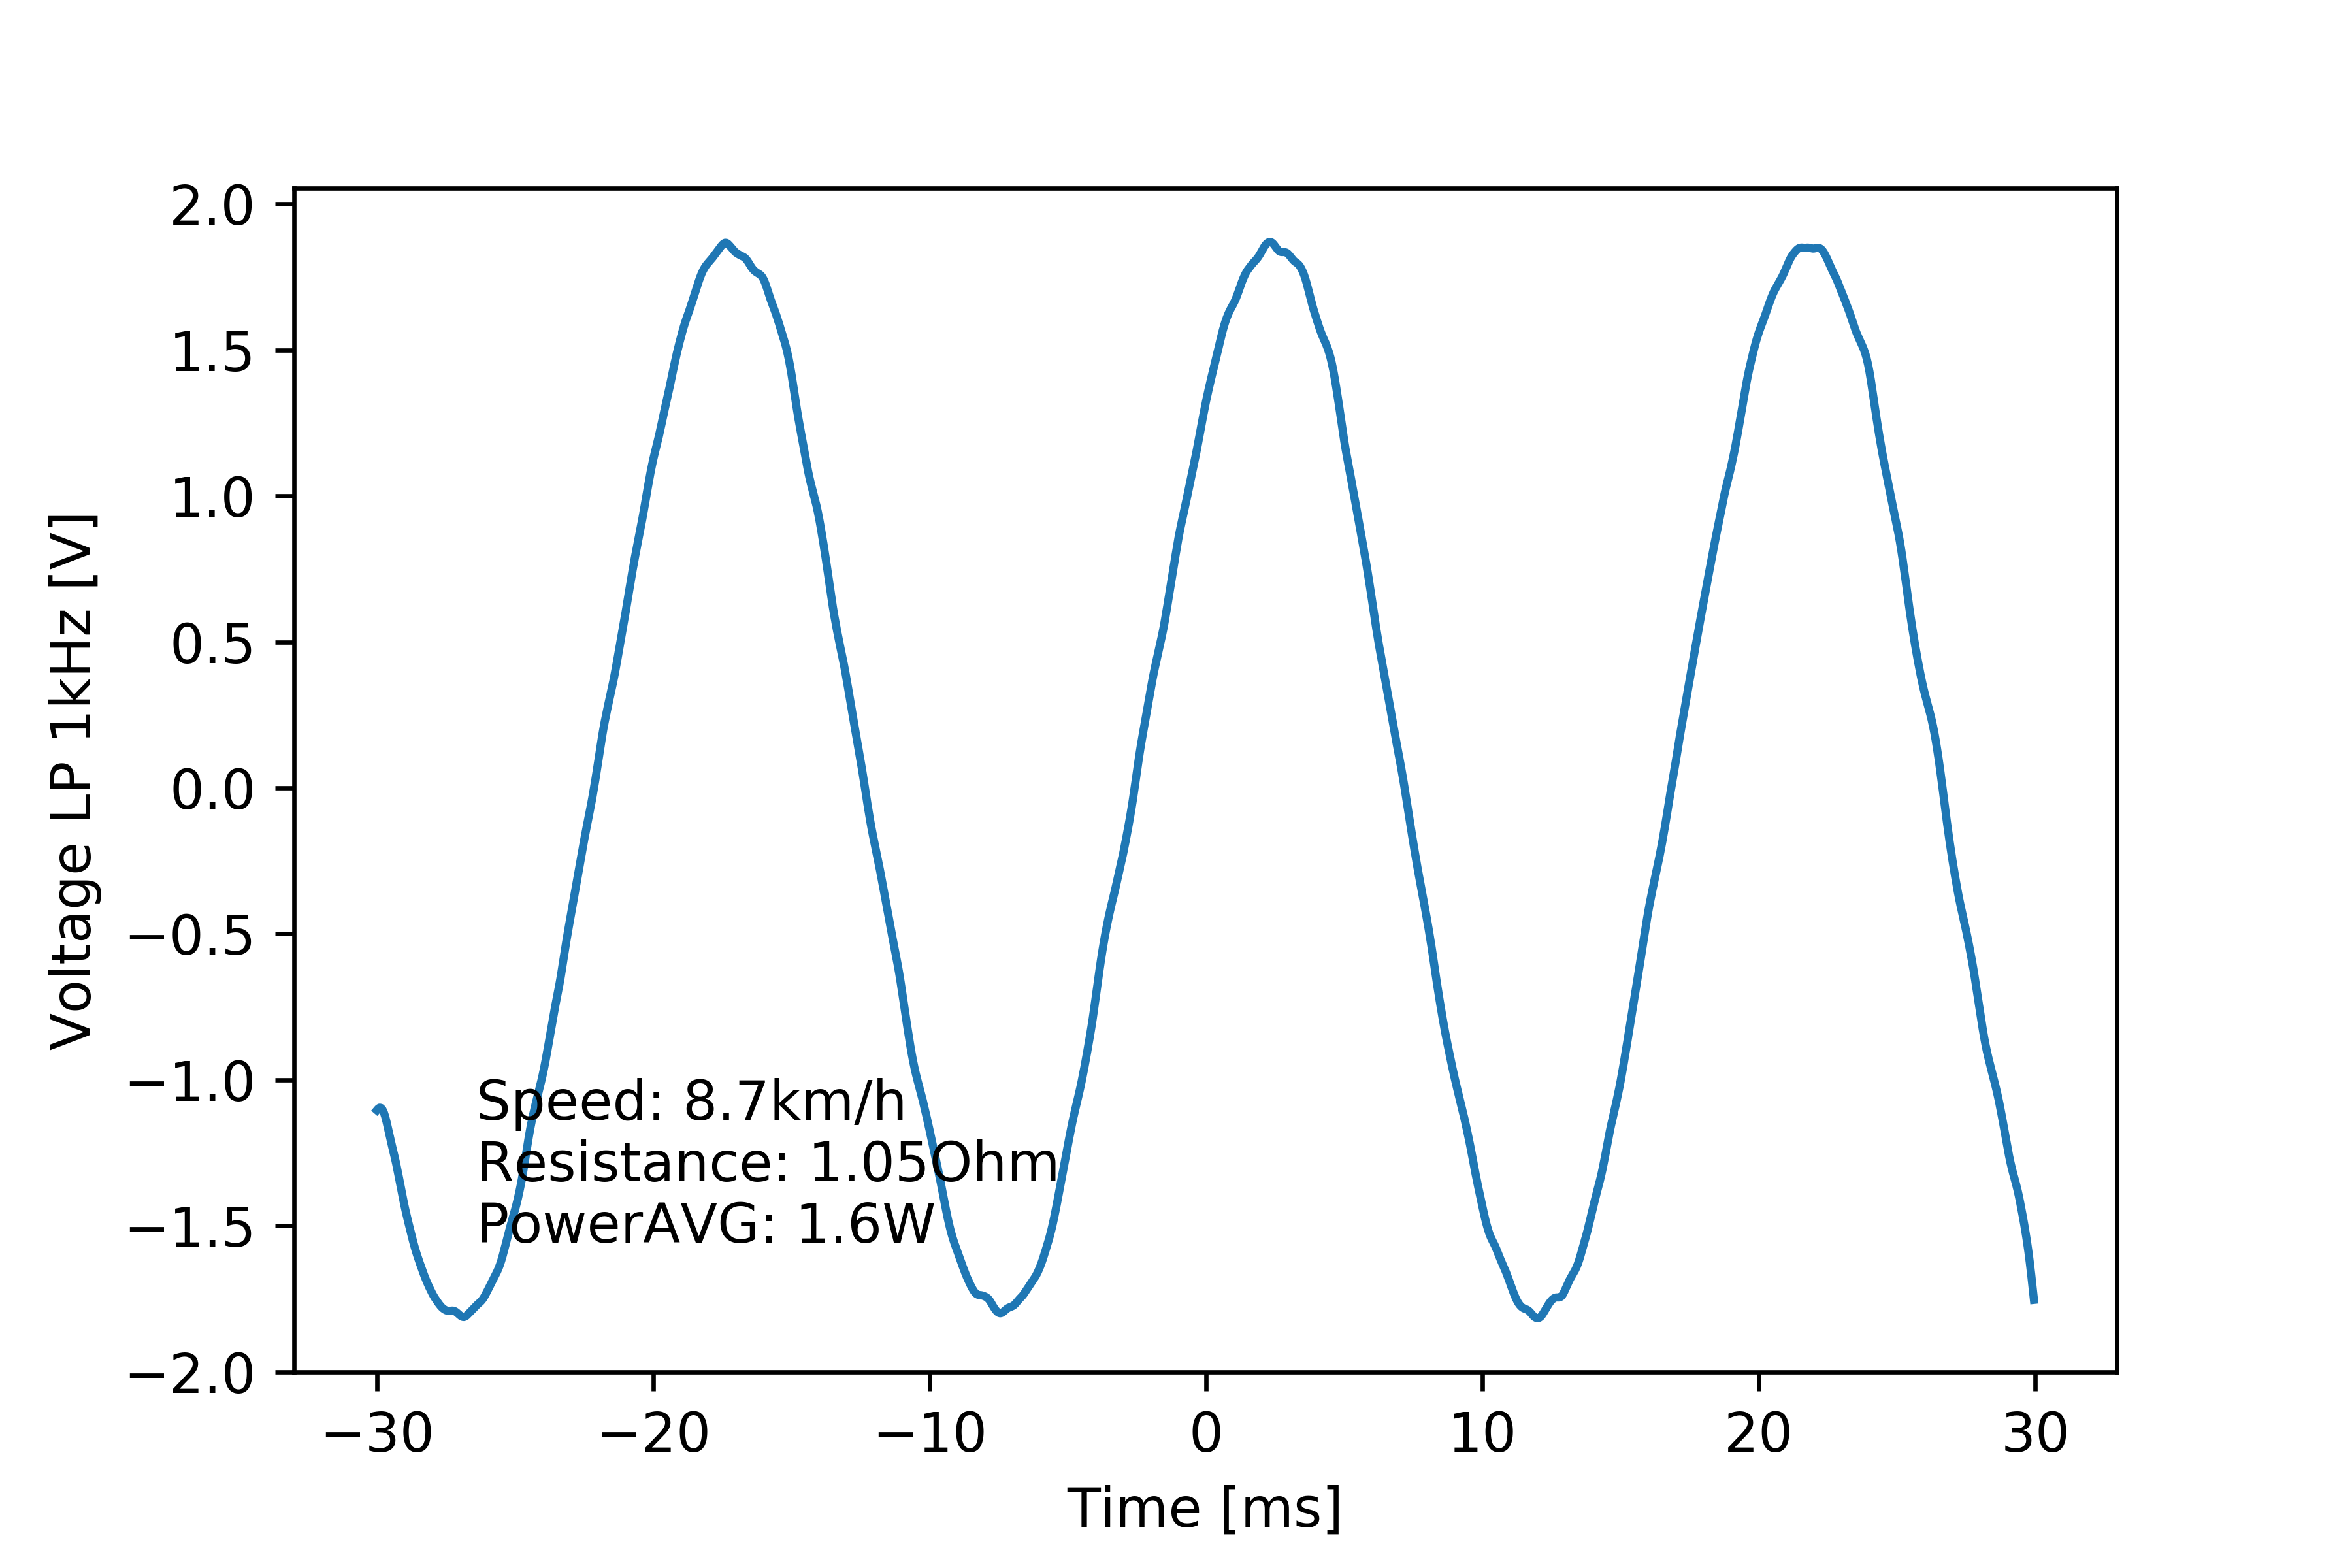

The table this chart was drawn from, first rows:
# [TIME], [VOLT], [VOLT filtered 1kHz]
#
-2.999999999999999889e-02, -1.104000000000000092e+00, -1.104194750126598734e+00
-2.994999999999999746e-02, -8.279999999999999583e-01, -1.098632617669760503e+00
-2.989999999999999949e-02, -9.199999999999999289e-01, -1.095562314582780639e+00
-2.984999999999999806e-02, -1.195999999999999952e+00, -1.096403111401612840e+00
-2.980000000000000010e-02, -1.195999999999999952e+00, -1.101540198608127463e+00
-2.974999999999999867e-02, -9.199999999999999289e-01, -1.111240019018145953e+00
-2.969999999999999724e-02, -9.199999999999999289e-01, -1.125655094575264803e+00
-2.964999999999999927e-02, -1.288000000000000034e+00, -1.144089216743534809e+00
-2.959999999999999784e-02, -1.104000000000000092e+00, -1.164971616897966022e+00
-2.954999999999999988e-02, -1.288000000000000034e+00, -1.186547252117550633e+00
-2.949999999999999845e-02, -1.471999999999999975e+00, -1.207485524638514329e+00
-2.945000000000000048e-02, -1.104000000000000092e+00, -1.227364173995360463e+00
-2.939999999999999905e-02, -1.379999999999999893e+00, -1.246750005341673573e+00
-2.934999999999999762e-02, -1.104000000000000092e+00, -1.266706722199808510e+00
-2.929999999999999966e-02, -1.104000000000000092e+00, -1.288131643618332767e+00
-2.924999999999999822e-02, -1.471999999999999975e+00, -1.311203230353138238e+00
-2.920000000000000026e-02, -1.195999999999999952e+00, -1.335396035902938872e+00
-2.914999999999999883e-02, -1.564000000000000057e+00, -1.360003353287036365e+00
-2.909999999999999740e-02, -1.195999999999999952e+00, -1.384475917239746945e+00
-2.904999999999999943e-02, -1.564000000000000057e+00, -1.408408494349976836e+00
-2.899999999999999800e-02, -1.288000000000000034e+00, -1.431411388148928099e+00
-2.895000000000000004e-02, -1.655999999999999917e+00, -1.453103015868221437e+00
-2.889999999999999861e-02, -1.564000000000000057e+00, -1.473401089956950294e+00
-2.885000000000000064e-02, -1.288000000000000034e+00, -1.492825488140642198e+00
-2.879999999999999921e-02, -1.379999999999999893e+00, -1.512059960063776742e+00
-2.874999999999999778e-02, -1.747999999999999998e+00, -1.531174651644749751e+00
-2.869999999999999982e-02, -1.379999999999999893e+00, -1.549721500164456423e+00
-2.864999999999999838e-02, -1.747999999999999998e+00, -1.567296307141505807e+00
-2.860000000000000042e-02, -1.471999999999999975e+00, -1.583701297149753273e+00
-2.854999999999999899e-02, -1.747999999999999998e+00, -1.598942844553154163e+00
-2.849999999999999756e-02, -1.471999999999999975e+00, -1.613239944170991258e+00
-2.844999999999999959e-02, -1.747999999999999998e+00, -1.626927602780807947e+00
-2.839999999999999816e-02, -1.471999999999999975e+00, -1.640311292088440176e+00
-2.835000000000000020e-02, -1.747999999999999998e+00, -1.653527682665427267e+00
-2.829999999999999877e-02, -1.564000000000000057e+00, -1.666467143944082352e+00
-2.824999999999999734e-02, -1.839999999999999858e+00, -1.678872741299887839e+00
-2.819999999999999937e-02, -1.564000000000000057e+00, -1.690558477119688652e+00
-2.814999999999999794e-02, -1.839999999999999858e+00, -1.701516830534273383e+00
-2.809999999999999998e-02, -1.564000000000000057e+00, -1.711859068161867503e+00
-2.804999999999999855e-02, -1.839999999999999858e+00, -1.721704418179828222e+00
-2.799999999999999711e-02, -1.564000000000000057e+00, -1.731075403876296548e+00
-2.794999999999999915e-02, -1.839999999999999858e+00, -1.739798663565385928e+00
-2.789999999999999772e-02, -1.931999999999999940e+00, -1.747642961889089408e+00
-2.784999999999999976e-02, -1.564000000000000057e+00, -1.754753300734005705e+00
-2.779999999999999832e-02, -1.655999999999999917e+00, -1.761571258101362503e+00
-2.774999999999999689e-02, -1.931999999999999940e+00, -1.768182638498588588e+00
-2.769999999999999893e-02, -1.655999999999999917e+00, -1.774248436980261134e+00
-2.764999999999999750e-02, -1.931999999999999940e+00, -1.779460742611099766e+00
-2.759999999999999953e-02, -1.655999999999999917e+00, -1.783714684456864985e+00
-2.754999999999999810e-02, -1.931999999999999940e+00, -1.787056511474487630e+00
-2.750000000000000014e-02, -1.564000000000000057e+00, -1.789582697263015776e+00
-2.744999999999999871e-02, -1.931999999999999940e+00, -1.791232253756181780e+00
-2.739999999999999727e-02, -1.931999999999999940e+00, -1.791819477015659245e+00
-2.734999999999999931e-02, -1.655999999999999917e+00, -1.791481148558025316e+00
-2.729999999999999788e-02, -1.931999999999999940e+00, -1.790843512878634858e+00
-2.724999999999999992e-02, -1.655999999999999917e+00, -1.790733240246749514e+00
-2.719999999999999848e-02, -1.655999999999999917e+00, -1.791832534678184929e+00
-2.715000000000000052e-02, -1.931999999999999940e+00, -1.794329662258714375e+00
-2.709999999999999909e-02, -1.655999999999999917e+00, -1.797906942530746122e+00
... 1,141 more rows
